Photos from the image-classification dataset "Data" in the GitHub repository oseyunnn/Filipino_Flowers_Multilayer_Perceptron. Its 5 classes are: banana blossom, gumamela, katuray, squash flower, sunflower.

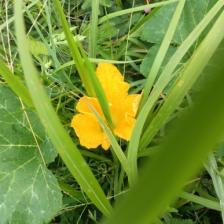
Label: squash flower

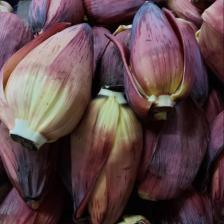
Label: banana blossom

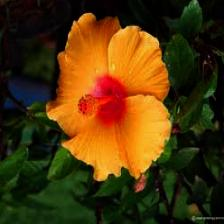
Label: gumamela

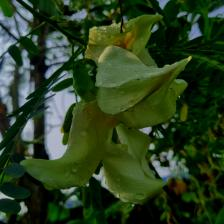
Label: katuray

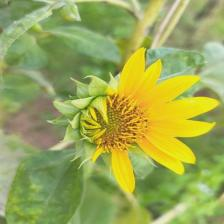
Label: sunflower

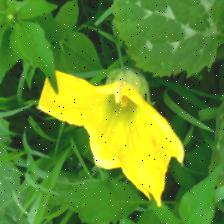
Label: squash flower
